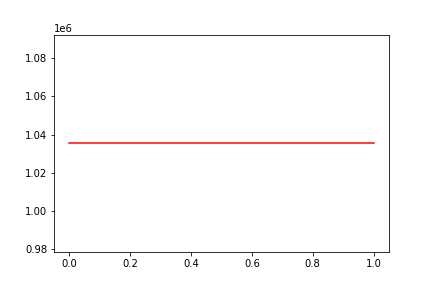

The table this chart was drawn from, first rows:
, date, assets
0, 0, 1035402
1, 20130802, 1035402
